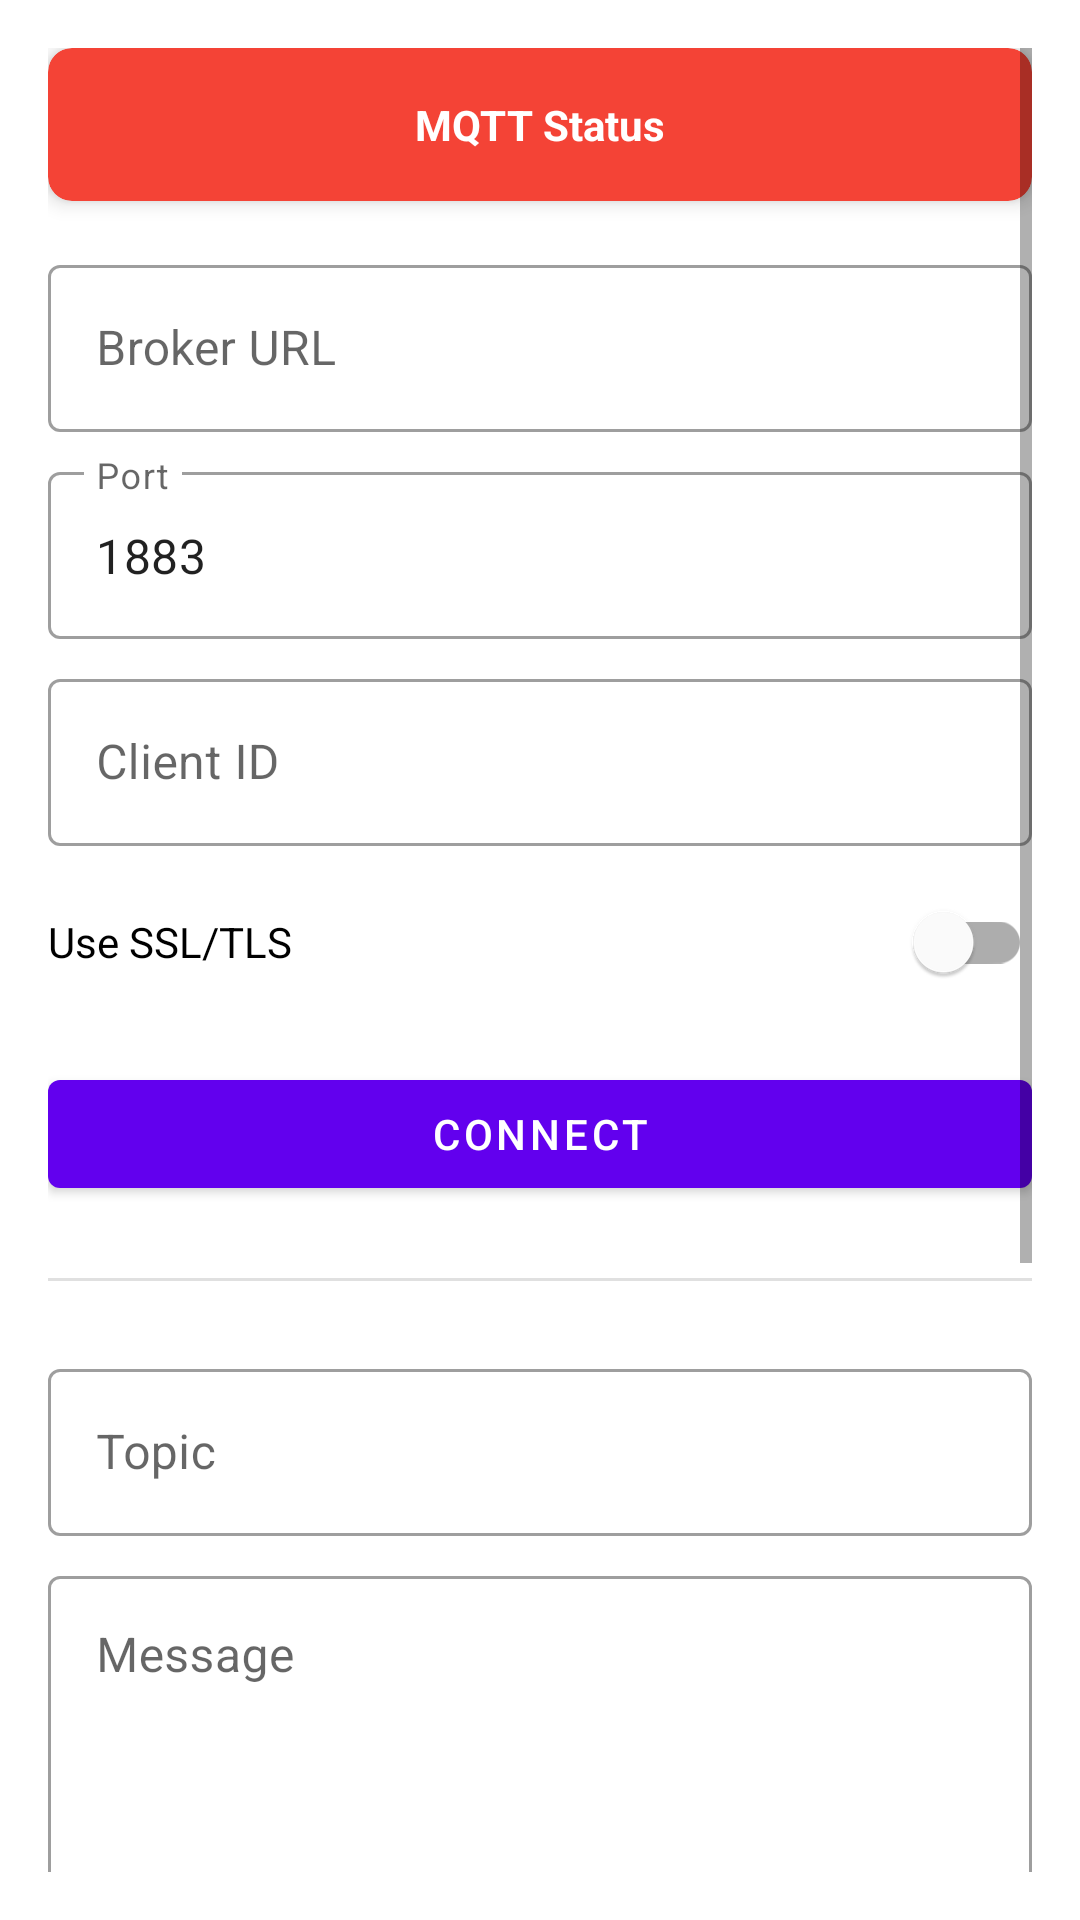

This screen was rendered from an Android layout file. Write that file and the resources it references.
<!-- AndroidManifest.xml: application theme Theme.Cogwyrm -->
<!-- res/layout/activity_main.xml -->
<?xml version="1.0" encoding="utf-8"?>
<ScrollView xmlns:android="http://schemas.android.com/apk/res/android"
    xmlns:app="http://schemas.android.com/apk/res-auto"
    android:layout_width="match_parent"
    android:layout_height="match_parent"
    android:padding="16dp">

    <LinearLayout
        android:layout_width="match_parent"
        android:layout_height="wrap_content"
        android:orientation="vertical"
        android:spacing="8dp">

        <com.google.android.material.card.MaterialCardView
            android:id="@+id/status_card"
            android:layout_width="match_parent"
            android:layout_height="wrap_content"
            android:layout_marginBottom="16dp"
            app:cardBackgroundColor="@color/status_disconnected"
            app:cardCornerRadius="8dp"
            app:cardElevation="4dp">

            <TextView
                android:layout_width="wrap_content"
                android:layout_height="wrap_content"
                android:layout_gravity="center"
                android:padding="16dp"
                android:text="MQTT Status"
                android:textColor="@android:color/white"
                android:textStyle="bold" />
        </com.google.android.material.card.MaterialCardView>

        <com.google.android.material.textfield.TextInputLayout
            style="@style/Widget.MaterialComponents.TextInputLayout.OutlinedBox"
            android:layout_width="match_parent"
            android:layout_height="wrap_content"
            android:layout_marginBottom="8dp"
            android:hint="Broker URL">

            <com.google.android.material.textfield.TextInputEditText
                android:id="@+id/broker_url_input"
                android:layout_width="match_parent"
                android:layout_height="wrap_content"
                android:inputType="textUri" />
        </com.google.android.material.textfield.TextInputLayout>

        <com.google.android.material.textfield.TextInputLayout
            style="@style/Widget.MaterialComponents.TextInputLayout.OutlinedBox"
            android:layout_width="match_parent"
            android:layout_height="wrap_content"
            android:layout_marginBottom="8dp"
            android:hint="Port">

            <com.google.android.material.textfield.TextInputEditText
                android:id="@+id/broker_port_input"
                android:layout_width="match_parent"
                android:layout_height="wrap_content"
                android:inputType="number"
                android:text="1883" />
        </com.google.android.material.textfield.TextInputLayout>

        <com.google.android.material.textfield.TextInputLayout
            style="@style/Widget.MaterialComponents.TextInputLayout.OutlinedBox"
            android:layout_width="match_parent"
            android:layout_height="wrap_content"
            android:layout_marginBottom="8dp"
            android:hint="Client ID">

            <com.google.android.material.textfield.TextInputEditText
                android:id="@+id/client_id_input"
                android:layout_width="match_parent"
                android:layout_height="wrap_content" />
        </com.google.android.material.textfield.TextInputLayout>

        <com.google.android.material.switchmaterial.SwitchMaterial
            android:id="@+id/ssl_switch"
            android:layout_width="match_parent"
            android:layout_height="wrap_content"
            android:layout_marginBottom="16dp"
            android:text="Use SSL/TLS" />

        <com.google.android.material.button.MaterialButton
            android:id="@+id/connect_button"
            android:layout_width="match_parent"
            android:layout_height="wrap_content"
            android:layout_marginBottom="24dp"
            android:text="Connect" />

        <View
            android:layout_width="match_parent"
            android:layout_height="1dp"
            android:layout_marginBottom="24dp"
            android:background="?android:attr/listDivider" />

        <com.google.android.material.textfield.TextInputLayout
            style="@style/Widget.MaterialComponents.TextInputLayout.OutlinedBox"
            android:layout_width="match_parent"
            android:layout_height="wrap_content"
            android:layout_marginBottom="8dp"
            android:hint="Topic">

            <com.google.android.material.textfield.TextInputEditText
                android:id="@+id/topic_input"
                android:layout_width="match_parent"
                android:layout_height="wrap_content" />
        </com.google.android.material.textfield.TextInputLayout>

        <com.google.android.material.textfield.TextInputLayout
            style="@style/Widget.MaterialComponents.TextInputLayout.OutlinedBox"
            android:layout_width="match_parent"
            android:layout_height="wrap_content"
            android:layout_marginBottom="16dp"
            android:hint="Message">

            <com.google.android.material.textfield.TextInputEditText
                android:id="@+id/message_input"
                android:layout_width="match_parent"
                android:layout_height="wrap_content"
                android:gravity="top"
                android:lines="4" />
        </com.google.android.material.textfield.TextInputLayout>

        <LinearLayout
            android:layout_width="match_parent"
            android:layout_height="wrap_content"
            android:layout_marginBottom="24dp"
            android:orientation="horizontal">

            <com.google.android.material.button.MaterialButton
                android:id="@+id/publish_button"
                android:layout_width="0dp"
                android:layout_height="wrap_content"
                android:layout_marginEnd="8dp"
                android:layout_weight="1"
                android:enabled="false"
                android:text="Publish" />

            <com.google.android.material.button.MaterialButton
                android:id="@+id/subscribe_button"
                android:layout_width="0dp"
                android:layout_height="wrap_content"
                android:layout_marginStart="8dp"
                android:layout_weight="1"
                android:enabled="false"
                android:text="Subscribe" />

        </LinearLayout>

        <TextView
            android:layout_width="wrap_content"
            android:layout_height="wrap_content"
            android:layout_marginBottom="8dp"
            android:text="Message History"
            android:textAppearance="?attr/textAppearanceHeadline6" />

        <androidx.recyclerview.widget.RecyclerView
            android:id="@+id/messages_recycler_view"
            android:layout_width="match_parent"
            android:layout_height="200dp"
            android:background="@android:color/transparent"
            android:clipToPadding="false"
            android:padding="4dp" />

    </LinearLayout>
</ScrollView>
<!-- resources referenced by this layout -->
<resources>
  <color name="status_disconnected">#F44336</color>
  <style name="Theme.Cogwyrm" parent="Theme.MaterialComponents.DayNight.DarkActionBar">
          
          <item name="colorPrimary">@color/purple_500</item>
          <item name="colorPrimaryVariant">@color/purple_700</item>
          <item name="colorOnPrimary">@color/white</item>
          
          <item name="colorSecondary">@color/teal_200</item>
          <item name="colorSecondaryVariant">@color/teal_700</item>
          <item name="colorOnSecondary">@color/black</item>
          
          <item name="android:statusBarColor">?attr/colorPrimaryVariant</item>
      </style>
  <color name="purple_500">#FF6200EE</color>
  <color name="purple_700">#FF3700B3</color>
  <color name="white">#FFFFFFFF</color>
  <color name="teal_200">#FF03DAC5</color>
  <color name="teal_700">#FF018786</color>
  <color name="black">#FF000000</color>
</resources>
